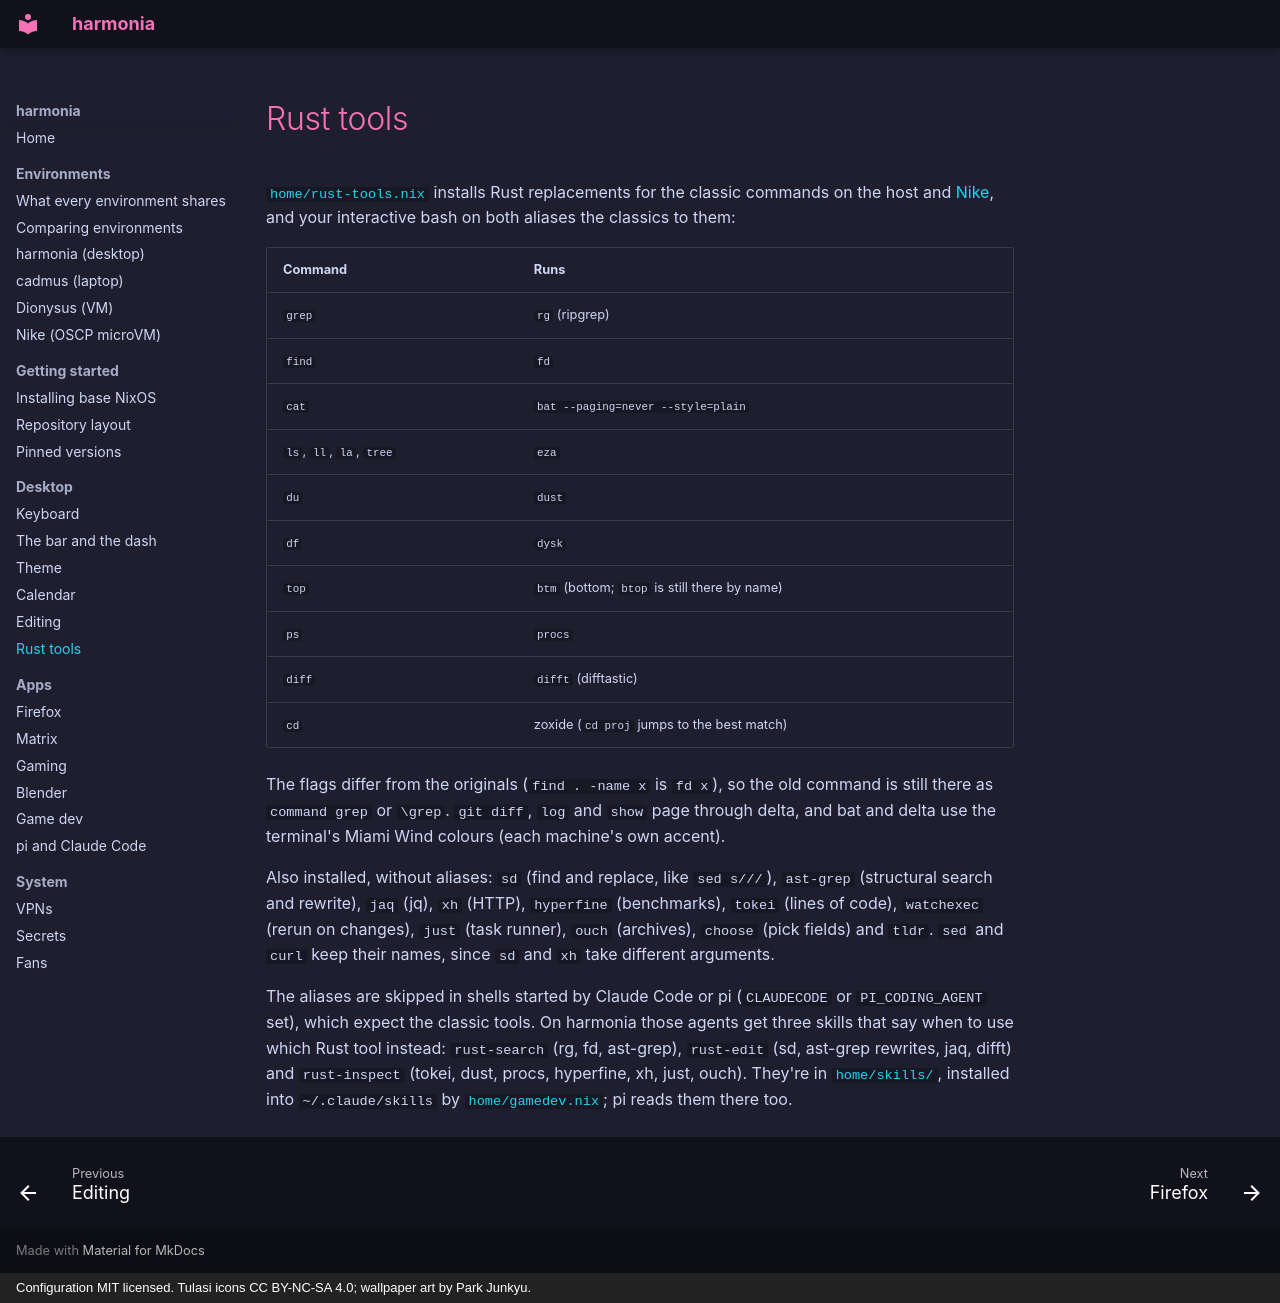

repository: finleyjacobpotter-beep/harmonia · page: rust-tools/index.html · generator: mkdocs · copyright: Configuration MIT licensed. Tulasi icons CC BY-NC-SA 4.0; wallpaper art by Park Junkyu.

# Rust tools

[`home/rust-tools.nix`](../home/rust-tools.nix) installs Rust replacements
for the classic commands on the host and [Nike](nike.md),
and your interactive bash on both aliases the classics to them:

| Command | Runs |
| --- | --- |
| `grep` | `rg` (ripgrep) |
| `find` | `fd` |
| `cat` | `bat --paging=never --style=plain` |
| `ls`, `ll`, `la`, `tree` | `eza` |
| `du` | `dust` |
| `df` | `dysk` |
| `top` | `btm` (bottom; `btop` is still there by name) |
| `ps` | `procs` |
| `diff` | `difft` (difftastic) |
| `cd` | zoxide (`cd proj` jumps to the best match) |

The flags differ from the originals (`find . -name x` is `fd x`), so the old
command is still there as `command grep` or `\grep`. `git diff`, `log` and
`show` page through delta, and bat and delta use the terminal's Miami Wind
colours (each machine's own accent).

Also installed, without aliases: `sd` (find and replace, like `sed s///`),
`ast-grep` (structural search and rewrite), `jaq` (jq), `xh` (HTTP),
`hyperfine` (benchmarks), `tokei` (lines of code), `watchexec` (rerun on
changes), `just` (task runner), `ouch` (archives), `choose` (pick fields) and
`tldr`. `sed` and `curl` keep their names, since `sd` and `xh` take different
arguments.

The aliases are skipped in shells started by Claude Code or pi
(`CLAUDECODE` or `PI_CODING_AGENT` set), which expect the classic tools. On harmonia
those agents get three skills that say when to use which Rust tool instead:
`rust-search` (rg, fd, ast-grep), `rust-edit` (sd, ast-grep rewrites, jaq,
difft) and `rust-inspect` (tokei, dust, procs, hyperfine, xh, just, ouch).
They're in [`home/skills/`](../home/skills), installed into
`~/.claude/skills` by [`home/gamedev.nix`](../home/gamedev.nix); pi
reads them there too.
